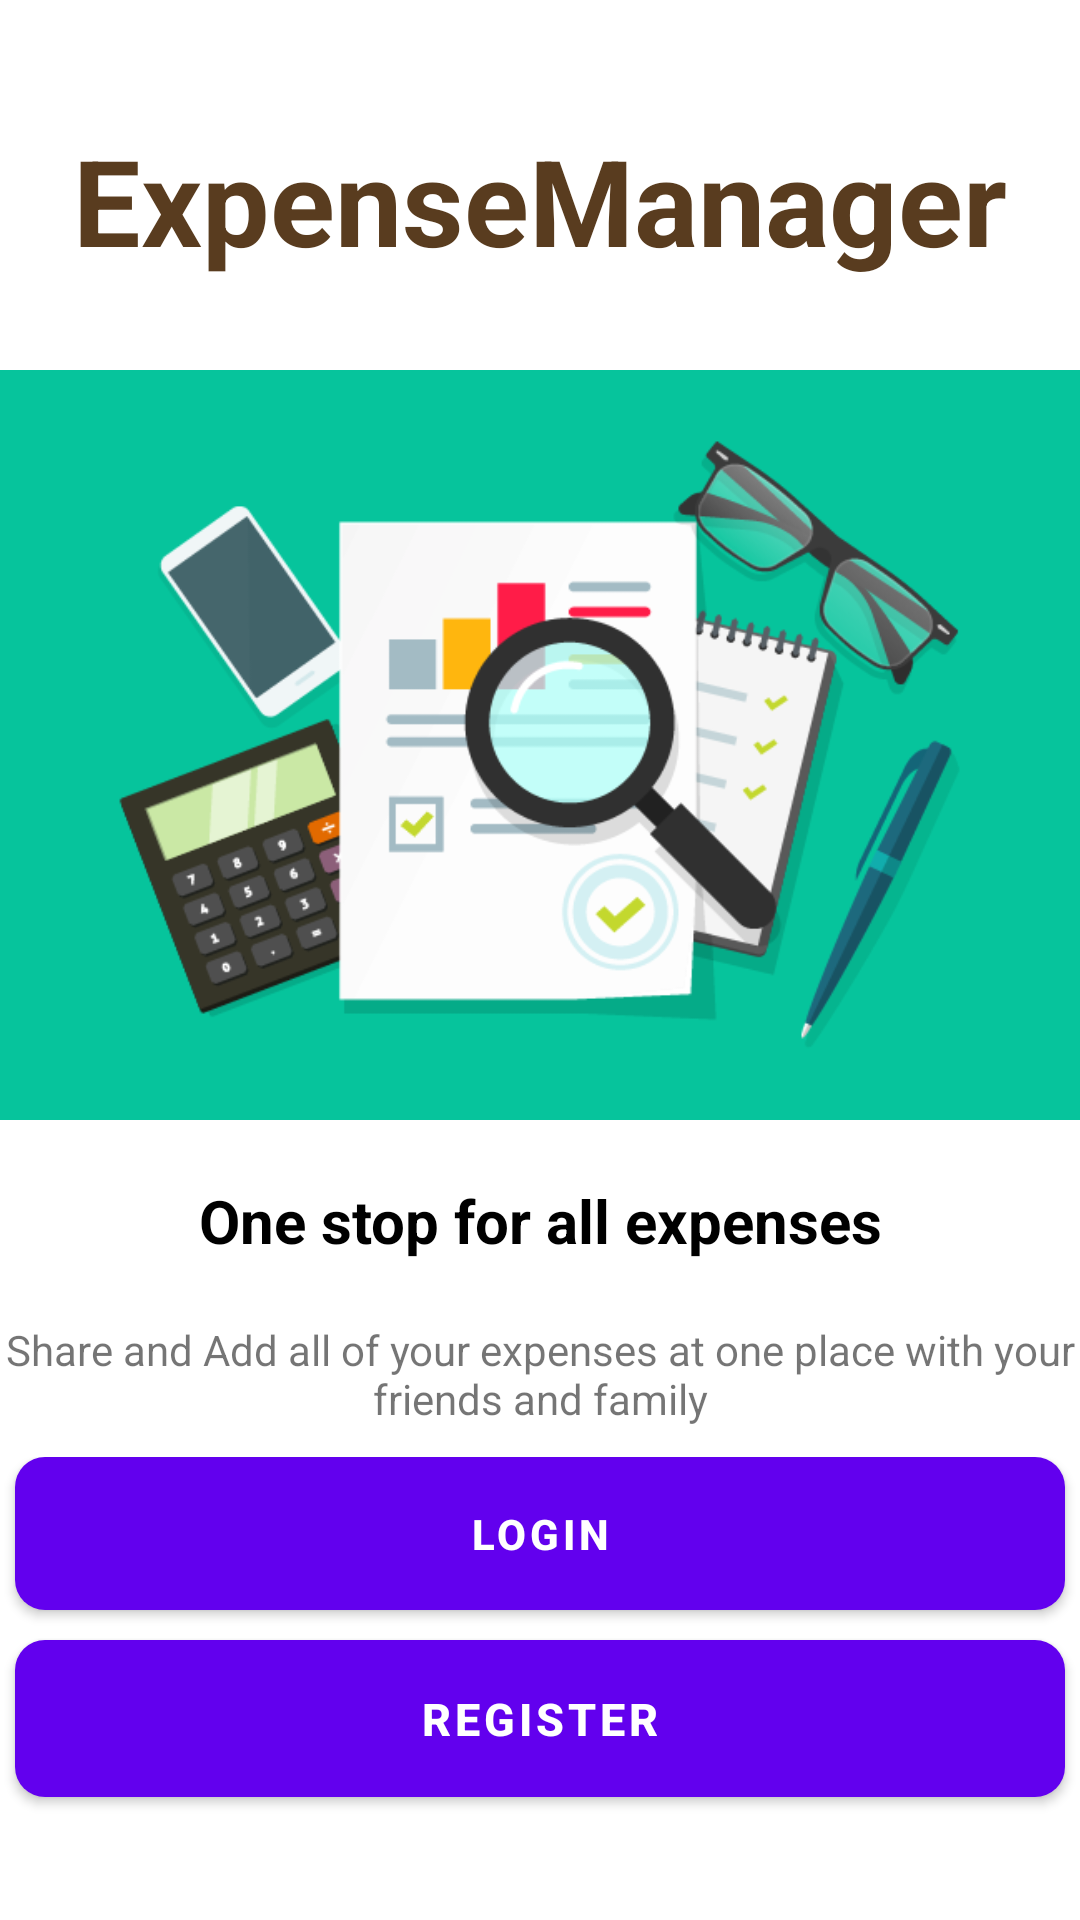

The Android layout XML behind this screen, and the referenced resources:
<!-- AndroidManifest.xml: activity theme AppTheme.NoActionBar -->
<!-- res/layout/activity_intro.xml -->
<?xml version="1.0" encoding="utf-8"?>
<LinearLayout xmlns:android="http://schemas.android.com/apk/res/android"
    android:id="@+id/ll_intro_act"
    xmlns:app="http://schemas.android.com/apk/res-auto"
    xmlns:tools="http://schemas.android.com/tools"
    android:layout_width="match_parent"
    android:layout_height="match_parent"
    tools:context=".activities.IntroActivity"
    android:background="@drawable/intro_background"
    android:orientation="vertical"
    >
    <TextView
        android:id="@+id/intro_app_heading"
        android:layout_width="wrap_content"
        android:layout_height="wrap_content"
        android:text="@string/app_name"
        android:layout_gravity="center"
        android:textStyle="bold"
        android:textSize="@dimen/intro_screen_title_text_size"
        android:textColor="@color/app_name_heading"
        android:layout_marginTop="@dimen/intro_screen_title_text_marginTop"
        />

    <ImageView
        android:layout_marginTop="@dimen/intro_screen_image_marginTop"
        android:id="@+id/iv_expense_image"
        android:layout_gravity="center"
        android:layout_width="match_parent"
        android:layout_height="@dimen/intro_screen_image_height"
        android:scaleType="centerCrop"
        android:contentDescription="@string/content_image_intro"
        android:src="@drawable/intro_expense_tracking"
        />

    <TextView
        android:layout_marginTop="@dimen/intro_text_margin"
        android:layout_width="match_parent"
        android:layout_height="wrap_content"
        android:gravity="center"
        android:text="@string/intro_welcome"
        android:textSize="20sp"
        android:textStyle="bold"
        android:textColor="@color/black"
     />

    <TextView
        android:layout_marginTop="@dimen/intro_text_margin"
        android:layout_width="match_parent"
        android:layout_height="wrap_content"
        android:gravity="center"
        android:text="@string/intro_welcome_detailed"
        android:textSize="@dimen/intro_screen_help_text_text_size"
        />

    <LinearLayout
        android:layout_width="match_parent"
        android:layout_height="match_parent"
        android:orientation="vertical"
        android:layout_marginTop="10dp"
        >

        <Button
            android:id="@+id/btn_sign_in_intro"
            android:layout_width="match_parent"
            android:layout_height="wrap_content"
            android:layout_gravity="center"
            android:gravity="center"
            android:layout_marginLeft="5dp"
            android:layout_marginRight="5dp"
            android:textColor="@android:color/white"
            android:text="@string/intro_sign_in"
            android:padding="10dp"
            android:textStyle="bold"
            android:background="@drawable/shape_button_rounded"
            />

        <Button
            android:layout_marginTop="10dp"
            android:id="@+id/btn_sign_up_intro"
            android:layout_width="match_parent"
            android:layout_height="wrap_content"
            android:layout_gravity="center"
            android:gravity="center"
            android:textSize="@dimen/btn_text_size"
            android:layout_marginLeft="5dp"
            android:layout_marginRight="5dp"
            android:textColor="@android:color/white"
            android:text="@string/intro_register"
            android:padding="10dp"
            android:textStyle="bold"
            android:background="@drawable/shape_button_rounded"
            />

    </LinearLayout>




</LinearLayout>
<!-- resources referenced by this layout -->
<resources>
  <color name="app_name_heading">#593C1F</color>
  <color name="black">#FF000000</color>
  <dimen name="btn_text_size">15sp</dimen>
  <dimen name="intro_screen_image_height">250dp</dimen>
  <dimen name="intro_screen_image_marginTop">30dp</dimen>
  <dimen name="intro_screen_title_text_marginTop">40dp</dimen>
  <dimen name="intro_screen_title_text_size">40sp</dimen>
  <dimen name="intro_text_margin">20dp</dimen>
  <!-- drawable intro_expense_tracking: png bitmap (drawable-xxhdpi, 55844 bytes) -->
  <!-- drawable shape_button_rounded (drawable-v24) -->
  <?xml version="1.0" encoding="utf-8"?>
  
  <shape xmlns:android="http://schemas.android.com/apk/res/android"
      android:shape="rectangle">
  
      <gradient
          android:angle="360"
          android:endColor="#08DF13"
          android:startColor="#B7C8B6"
          android:type="linear" />
  
      <corners android:radius="10dp" />
  </shape>
  <string name="app_name">ExpenseManager</string>
  <string name="content_image_intro">Introductory Images</string>
  <string name="intro_register">Register</string>
  <string name="intro_sign_in">Login</string>
  <string name="intro_welcome">One stop for all expenses</string>
  <string name="intro_welcome_detailed">Share and Add all of your expenses at one place with your friends and family</string>
  <style name="AppTheme.NoActionBar" parent="Theme.MaterialComponents.DayNight.NoActionBar">
          <item name="windowActionBar">false</item>
          <item name="windowNoTitle">true</item>
          <item name="android:windowSplashscreenContent">@color/black</item>
          <item name="colorPrimary">@color/colorPrimary</item>
          <item name="colorPrimaryDark">@color/colorPrimary</item>
          <item name="colorAccent">@color/colorAccent</item>
      </style>
  <!-- not gathered from this repository: default colours our renderer supplied (Android Studio template values) -->
  <color name="colorPrimary">#FF6200EE</color>
  <color name="colorAccent">#FF03DAC5</color>
</resources>
